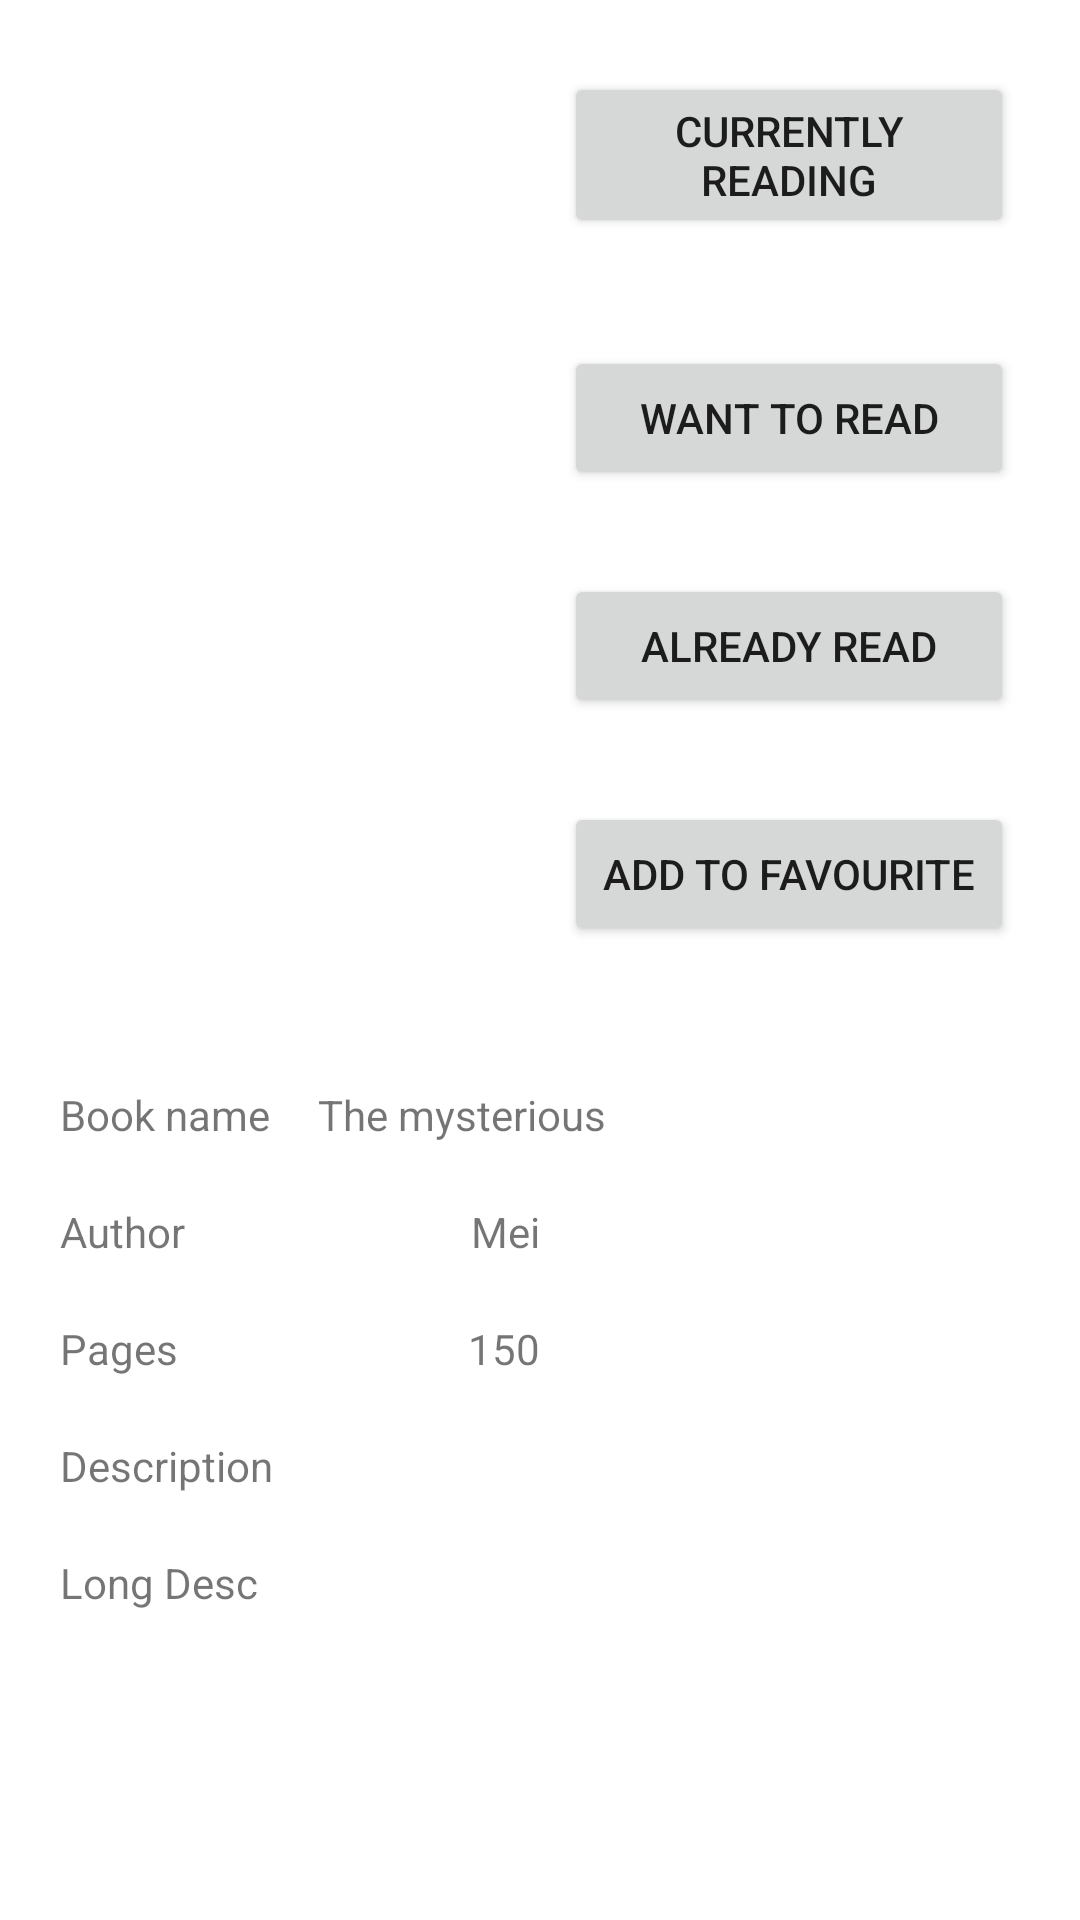

Reconstruct the res/layout file that produces this screen, plus the resources it refers to.
<!-- AndroidManifest.xml: application theme Theme.MyLibrary -->
<!-- res/layout/activity_book.xml -->
<?xml version="1.0" encoding="utf-8"?>
<RelativeLayout xmlns:android="http://schemas.android.com/apk/res/android"
    xmlns:app="http://schemas.android.com/apk/res-auto"
    xmlns:tools="http://schemas.android.com/tools"
    android:layout_width="match_parent"
    android:layout_height="match_parent">

    <ScrollView
        android:layout_width="match_parent"
        android:layout_height="match_parent">

        <androidx.constraintlayout.widget.ConstraintLayout
            android:layout_width="match_parent"
            android:layout_height="match_parent">

            <ImageView
                android:id="@+id/imageBook"
                android:layout_width="200dp"
                android:layout_height="200dp"
                android:layout_marginStart="4dp"
                android:layout_marginTop="48dp"
                app:layout_constraintStart_toStartOf="parent"
                app:layout_constraintTop_toTopOf="parent"
                tools:srcCompat="@tools:sample/avatars" />

            <Button
                android:id="@+id/btnAddToCurrentlyReading"
                android:layout_width="150dp"
                android:layout_height="wrap_content"
                android:layout_marginTop="24dp"
                android:layout_marginEnd="22dp"
                android:text="Currently Reading"
                app:layout_constraintEnd_toEndOf="parent"
                app:layout_constraintTop_toTopOf="parent" />

            <Button
                android:id="@+id/btnAddToAlreadyRead"
                android:layout_width="150dp"
                android:layout_height="wrap_content"
                android:layout_marginTop="28dp"
                android:text="Already Read"
                app:layout_constraintEnd_toEndOf="@+id/btnAddtoWantToRead"
                app:layout_constraintStart_toStartOf="@+id/btnAddtoWantToRead"
                app:layout_constraintTop_toBottomOf="@+id/btnAddtoWantToRead" />

            <Button
                android:id="@+id/btnAddToFavourite"
                android:layout_width="150dp"
                android:layout_height="wrap_content"
                android:layout_marginTop="28dp"
                android:layout_marginEnd="22dp"
                android:text="Add to favourite"
                app:layout_constraintEnd_toEndOf="parent"
                app:layout_constraintTop_toBottomOf="@+id/btnAddToAlreadyRead" />

            <Button
                android:id="@+id/btnAddtoWantToRead"
                android:layout_width="150dp"
                android:layout_height="wrap_content"
                android:layout_marginTop="36dp"
                android:text="Want to Read"
                app:layout_constraintEnd_toEndOf="@+id/btnAddToCurrentlyReading"
                app:layout_constraintHorizontal_bias="1.0"
                app:layout_constraintStart_toStartOf="@+id/btnAddToCurrentlyReading"
                app:layout_constraintTop_toBottomOf="@+id/btnAddToCurrentlyReading" />

            <TextView
                android:id="@+id/txtBook1"
                android:layout_width="wrap_content"
                android:layout_height="wrap_content"
                android:layout_marginTop="12dp"
                android:text="Book name"
                app:layout_constraintStart_toStartOf="@+id/guideline7"
                app:layout_constraintTop_toTopOf="@+id/guideline5" />

            <androidx.constraintlayout.widget.Guideline
                android:id="@+id/guideline5"
                android:layout_width="wrap_content"
                android:layout_height="wrap_content"
                android:orientation="horizontal"
                app:layout_constraintGuide_begin="350dp" />

            <androidx.constraintlayout.widget.Guideline
                android:id="@+id/guideline6"
                android:layout_width="wrap_content"
                android:layout_height="wrap_content"
                android:orientation="vertical"
                app:layout_constraintGuide_percent="0.5" />

            <androidx.constraintlayout.widget.Guideline
                android:id="@+id/guideline7"
                android:layout_width="wrap_content"
                android:layout_height="wrap_content"
                android:orientation="vertical"
                app:layout_constraintGuide_begin="20dp" />

            <TextView
                android:id="@+id/txtBook2"
                android:layout_width="wrap_content"
                android:layout_height="wrap_content"
                android:layout_marginStart="16dp"
                android:layout_marginTop="12dp"
                android:text="The mysterious"
                app:layout_constraintStart_toEndOf="@+id/txtBook1"
                app:layout_constraintTop_toTopOf="@+id/guideline5" />

            <TextView
                android:id="@+id/txtBook3"
                android:layout_width="wrap_content"
                android:layout_height="wrap_content"
                android:layout_marginTop="20dp"
                android:text="Author"
                app:layout_constraintStart_toStartOf="@+id/guideline7"
                app:layout_constraintTop_toBottomOf="@+id/txtBook1" />

            <TextView
                android:id="@+id/txtBook4"
                android:layout_width="wrap_content"
                android:layout_height="wrap_content"
                android:layout_marginTop="20dp"
                android:text="Mei"
                app:layout_constraintEnd_toStartOf="@+id/guideline6"
                app:layout_constraintTop_toBottomOf="@+id/txtBook2" />

            <TextView
                android:id="@+id/txtBook5"
                android:layout_width="wrap_content"
                android:layout_height="wrap_content"
                android:layout_marginTop="20dp"
                android:text="Pages"
                app:layout_constraintStart_toStartOf="@+id/guideline7"
                app:layout_constraintTop_toBottomOf="@+id/txtBook3" />

            <TextView
                android:id="@+id/txtBook6"
                android:layout_width="wrap_content"
                android:layout_height="wrap_content"
                android:layout_marginTop="20dp"
                android:text="150"
                app:layout_constraintEnd_toStartOf="@+id/guideline6"
                app:layout_constraintTop_toBottomOf="@+id/txtBook4" />

            <TextView
                android:id="@+id/txtBook7"
                android:layout_width="wrap_content"
                android:layout_height="wrap_content"
                android:layout_marginTop="20dp"
                android:text="Description"
                app:layout_constraintStart_toStartOf="@+id/guideline7"
                app:layout_constraintTop_toBottomOf="@+id/txtBook5" />

            <TextView
                android:id="@+id/txtBook8"
                android:layout_width="wrap_content"
                android:layout_height="wrap_content"
                android:layout_marginTop="20dp"
                android:text="Long Desc"
                app:layout_constraintStart_toStartOf="@+id/guideline7"
                app:layout_constraintTop_toBottomOf="@+id/txtBook7" />
        </androidx.constraintlayout.widget.ConstraintLayout>
    </ScrollView>

</RelativeLayout>
<!-- resources referenced by this layout -->
<resources>
  <style name="Theme.MyLibrary" parent="Theme.MaterialComponents.Light">
          
          <item name="colorPrimary">@color/purple_500</item>
          <item name="colorPrimaryVariant">@color/purple_700</item>
          <item name="colorOnPrimary">@color/white</item>
          
          <item name="colorSecondary">@color/teal_200</item>
          <item name="colorSecondaryVariant">@color/teal_700</item>
          <item name="colorOnSecondary">@color/black</item>
          
          <item name="android:statusBarColor" tools:targetApi="l">?attr/colorPrimaryVariant</item>
          
          <item name="android:windowAnimationStyle">@style/CustomAnimation</item>
      </style>
  <style name="CustomAnimation" parent="@android:style/Animation.Activity">
          <item name="android:activityOpenEnterAnimation">@anim/slide_in</item>
          <item name="android:activityOpenExitAnimation">@anim/slide_out</item>
          <item name="android:activityCloseEnterAnimation">@anim/slide_in</item>
          <item name="android:activityCloseExitAnimation">@anim/slide_out</item>
  
      </style>
  <!-- not gathered from this repository: default colours our renderer supplied (Android Studio template values) -->
  <color name="purple_500">#FF6200EE</color>
  <color name="purple_700">#FF3700B3</color>
  <color name="teal_200">#FF03DAC5</color>
  <color name="teal_700">#FF018786</color>
  <color name="black">#FF000000</color>
  <color name="white">#FFFFFFFF</color>
</resources>
